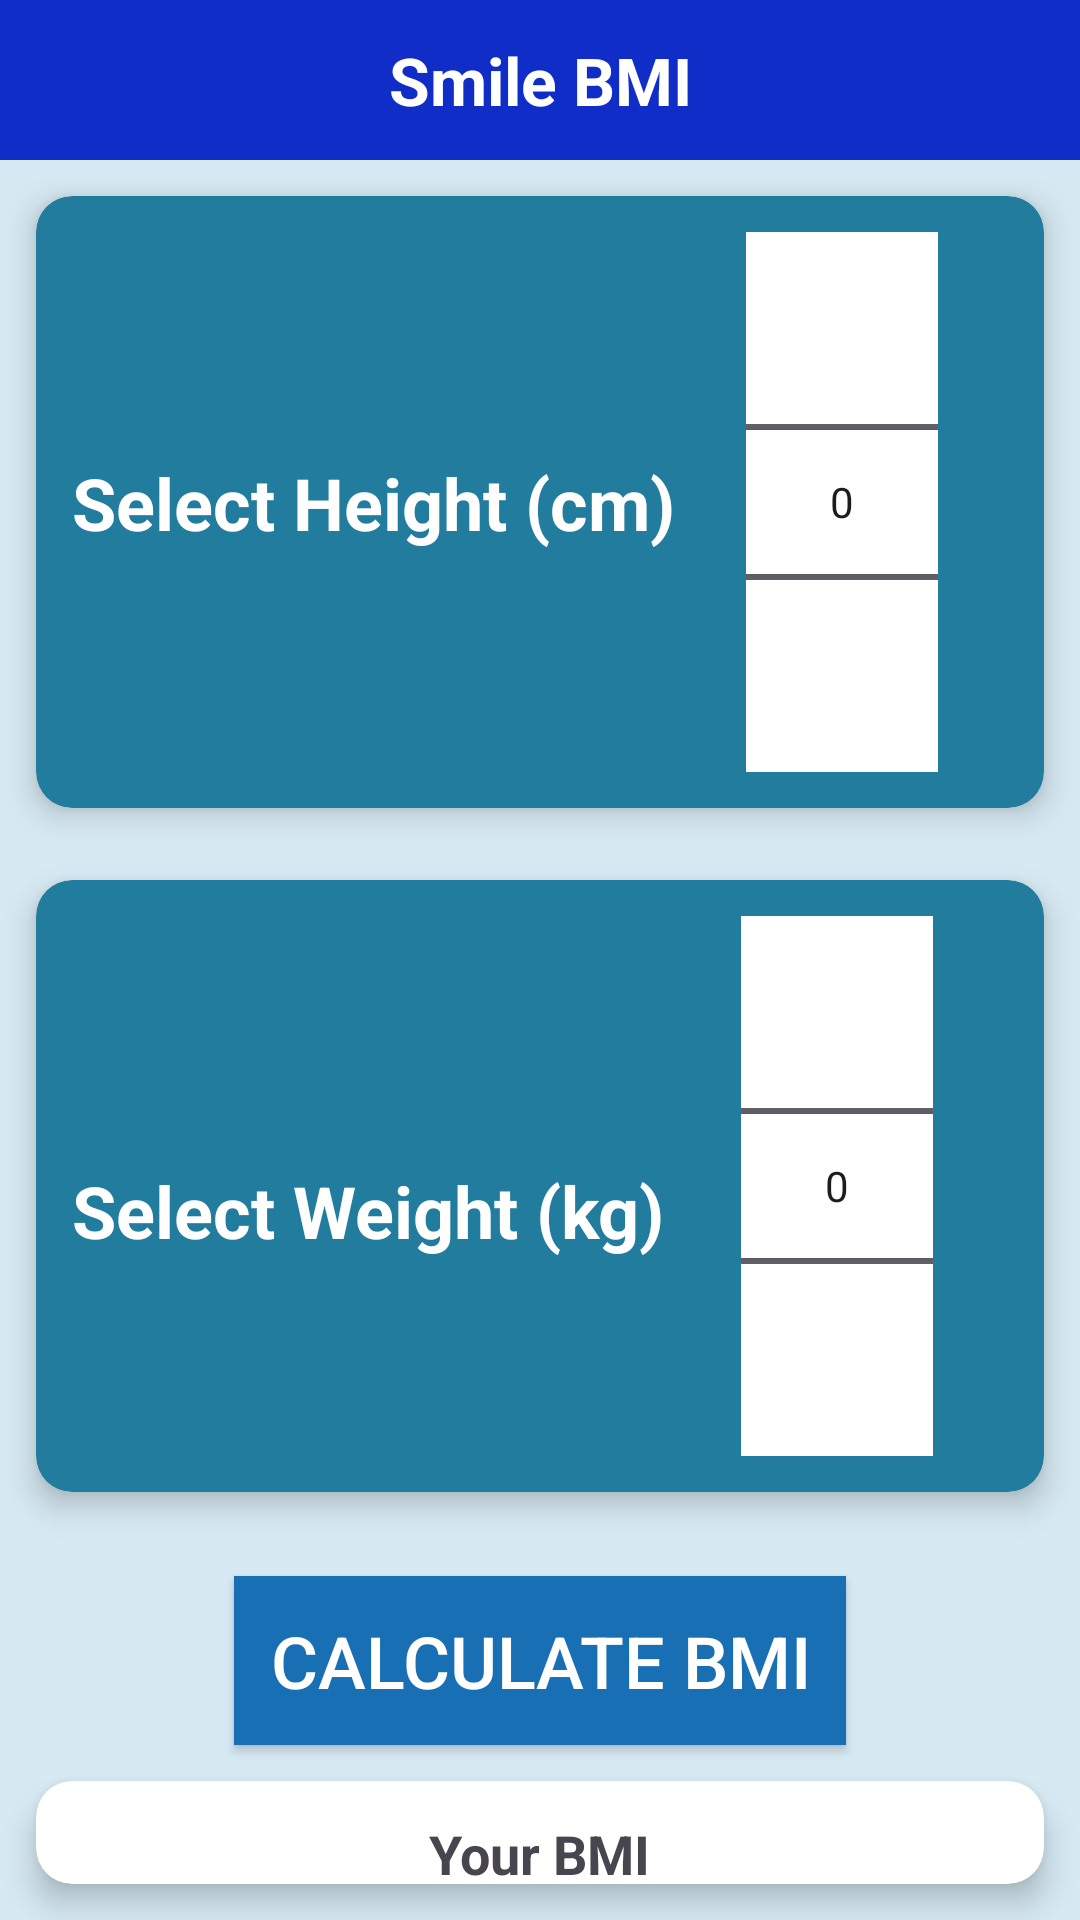

Here is an Android app screen rendered from its layout file. Give the layout XML and the strings, colors and styles it references.
<!-- AndroidManifest.xml: application theme Theme.SmileBMI -->
<!-- res/layout/activity_main.xml -->
<LinearLayout xmlns:android="http://schemas.android.com/apk/res/android"
    xmlns:app="http://schemas.android.com/apk/res-auto"
    xmlns:tools="http://schemas.android.com/tools"
    android:layout_width="match_parent"
    android:layout_height="match_parent"
    android:background="#D7EAF3"
    android:orientation="vertical"
    tools:context=".MainActivity">

    <include
        android:id="@+id/top_bar"
        layout="@layout/top_bar" />

    <androidx.cardview.widget.CardView
        android:layout_width="match_parent"
        android:layout_height="wrap_content"
        android:layout_margin="12dp"
        app:cardBackgroundColor="#227C9D"
        app:cardCornerRadius="12dp"
        app:cardElevation="6dp">

        <androidx.constraintlayout.widget.ConstraintLayout
            android:layout_width="match_parent"
            android:layout_height="wrap_content"
            android:padding="12dp">

            <TextView
                android:id="@+id/tv_selectHeight"
                android:layout_width="wrap_content"
                android:layout_height="wrap_content"
                android:layout_gravity="center_horizontal"
                android:text="Select Height (cm)"
                android:textColor="@color/white"
                android:textSize="24sp"
                android:textStyle="bold"
                app:layout_constraintBottom_toBottomOf="parent"
                app:layout_constraintStart_toStartOf="parent"
                app:layout_constraintTop_toTopOf="parent" />

            <NumberPicker
                android:id="@+id/numberPickerHeight"
                android:layout_width="wrap_content"
                android:layout_height="wrap_content"
                android:layout_gravity="center_horizontal"
                android:background="@color/white"
                android:backgroundTint="@color/white"
                android:textDirection="firstStrong"
                app:layout_constraintBottom_toBottomOf="parent"
                app:layout_constraintEnd_toEndOf="parent"
                app:layout_constraintStart_toEndOf="@id/tv_selectHeight"
                app:layout_constraintTop_toTopOf="parent" />

        </androidx.constraintlayout.widget.ConstraintLayout>

    </androidx.cardview.widget.CardView>

    <androidx.cardview.widget.CardView
        android:layout_width="match_parent"
        android:layout_height="wrap_content"
        android:layout_margin="12dp"
        app:cardBackgroundColor="#227C9D"
        app:cardCornerRadius="12dp"
        app:cardElevation="6dp">

        <androidx.constraintlayout.widget.ConstraintLayout
            android:layout_width="match_parent"
            android:layout_height="wrap_content"
            android:padding="12dp">

            <TextView
                android:id="@+id/tv_selectWeight"
                android:layout_width="wrap_content"
                android:layout_height="wrap_content"
                android:layout_gravity="center_horizontal"
                android:layout_marginTop="16dp"
                android:text="Select Weight (kg)"
                android:textColor="@color/white"
                android:textSize="24sp"
                android:textStyle="bold"
                app:layout_constraintBottom_toBottomOf="parent"
                app:layout_constraintStart_toStartOf="parent"
                app:layout_constraintTop_toTopOf="parent" />

            <NumberPicker
                android:id="@+id/numberPickerWeight"
                android:layout_width="wrap_content"
                android:layout_height="wrap_content"
                android:layout_gravity="center_horizontal"
                android:background="@color/white"
                android:backgroundTint="@color/white"
                android:textDirection="firstStrong"
                app:layout_constraintBottom_toBottomOf="parent"
                app:layout_constraintEnd_toEndOf="parent"
                app:layout_constraintStart_toEndOf="@id/tv_selectWeight"
                app:layout_constraintTop_toTopOf="parent" />

        </androidx.constraintlayout.widget.ConstraintLayout>
    </androidx.cardview.widget.CardView>


    <androidx.appcompat.widget.AppCompatButton
        android:id="@+id/buttonCalculate"
        android:layout_width="wrap_content"
        android:layout_height="wrap_content"
        android:layout_gravity="center_horizontal"
        android:layout_marginTop="16dp"
        android:background="#196FB3"
        android:padding="12dp"
        android:shadowColor="@color/black"
        android:text="Calculate BMI"
        android:textColor="@color/white"
        android:textSize="24sp" />

    <androidx.cardview.widget.CardView
        android:layout_width="match_parent"
        android:layout_height="wrap_content"
        android:layout_margin="12dp"
        android:padding="24dp"
        app:cardBackgroundColor="@color/white"
        app:cardCornerRadius="12dp"
        app:cardElevation="6dp">

        <androidx.constraintlayout.widget.ConstraintLayout
            android:layout_width="match_parent"
            android:layout_height="wrap_content">

            <TextView
                android:id="@+id/textViewResult"
                android:layout_width="wrap_content"
                android:layout_height="wrap_content"
                android:layout_gravity="center_horizontal"
                android:layout_marginTop="12dp"
                android:text="Your BMI"
                android:textSize="18sp"
                android:textStyle="bold"
                app:layout_constraintEnd_toEndOf="parent"
                app:layout_constraintStart_toStartOf="parent"
                app:layout_constraintTop_toTopOf="parent" />

            <TextView
                android:id="@+id/textBMI"
                android:layout_width="wrap_content"
                android:layout_height="wrap_content"
                android:layout_gravity="center_horizontal"
                android:layout_marginTop="8dp"
                android:text="Empty"
                android:textSize="24sp"
                android:textStyle="bold"
                app:layout_constraintEnd_toEndOf="parent"
                app:layout_constraintStart_toStartOf="parent"
                app:layout_constraintTop_toBottomOf="@+id/textViewResult" />

            <TextView
                android:id="@+id/textViewSuggest"
                android:layout_width="wrap_content"
                android:layout_height="wrap_content"
                android:layout_gravity="center_horizontal"
                android:layout_marginTop="8dp"
                android:text="Empty"
                android:gravity="center"
                android:textColor="#EC4242"
                android:textSize="18sp"
                android:textStyle="bold"
                app:layout_constraintEnd_toEndOf="parent"
                app:layout_constraintStart_toStartOf="parent"
                app:layout_constraintTop_toBottomOf="@+id/textBMI" />

        </androidx.constraintlayout.widget.ConstraintLayout>


    </androidx.cardview.widget.CardView>


</LinearLayout>
<!-- res/layout/top_bar.xml (included above) -->
<?xml version="1.0" encoding="utf-8"?>
<LinearLayout xmlns:android="http://schemas.android.com/apk/res/android"
    xmlns:app="http://schemas.android.com/apk/res-auto"
    xmlns:tools="http://schemas.android.com/tools"
    android:orientation="horizontal"
    android:layout_width="match_parent"
    android:layout_height="wrap_content"
    android:background="#112DC8"
    android:padding="12dp">

    <ImageView
        android:id="@+id/buy"
        android:layout_width="28dp"
        android:layout_height="28dp"
        android:layout_gravity="center_vertical"
        android:layout_marginStart="16dp"
        app:tint="@color/white"
        android:src="@drawable/icon_buy" />

    <TextView
        android:id="@+id/titleTextView"
        android:layout_width="0dp"
        android:textStyle="bold"
        android:layout_height="wrap_content"
        android:layout_gravity="center_vertical"
        android:layout_weight="1"
        android:gravity="center"
        android:text="Smile BMI"
        android:textColor="@android:color/white"
        android:textSize="22sp" />



    <ImageView
        android:id="@+id/info"
        app:tint="@color/white"
        android:layout_width="28dp"
        android:layout_height="28dp"
        android:src="@drawable/icon_menu"
        android:layout_gravity="center_vertical"
        android:layout_marginEnd="16dp"/>

</LinearLayout>
<!-- resources referenced by this layout -->
<resources>
  <style name="Theme.SmileBMI" parent="Base.Theme.SmileBMI" />
  <style name="Base.Theme.SmileBMI" parent="Theme.Material3.DayNight.NoActionBar">
          
          
      </style>
  <!-- not gathered from this repository: default colours our renderer supplied (Android Studio template values) -->
  <color name="black">#FF000000</color>
  <color name="white">#FFFFFFFF</color>
</resources>
